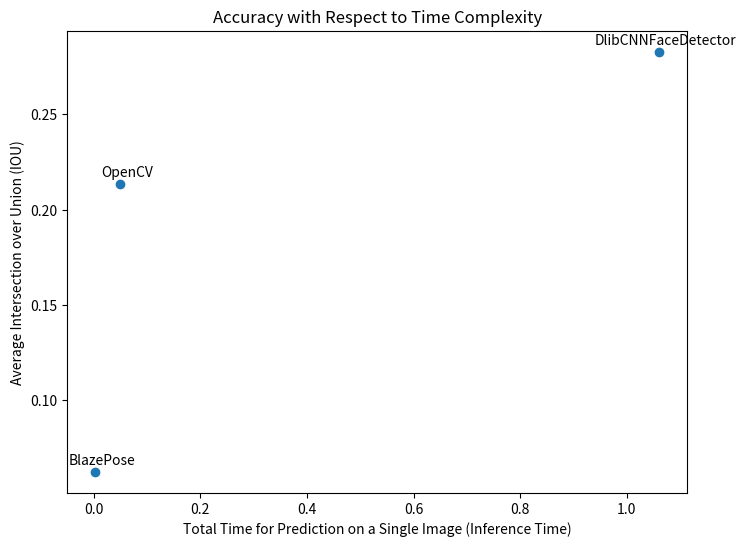

Reproduce this figure in Python.
import matplotlib.pyplot as plt

def plot_accuracy_vs_time_complexity(data):
    models = list(data.keys())
    avg_iou = [data[model]['average_iou'] for model in models]
    inference_time = [data[model]['average_inference_time'] for model in models]

    plt.figure(figsize=(8, 6))
    plt.scatter(inference_time, avg_iou)
    plt.xlabel('Total Time for Prediction on a Single Image (Inference Time)')
    plt.ylabel('Average Intersection over Union (IOU)')
    plt.title('Accuracy with Respect to Time Complexity')

    for i, model in enumerate(models):
        plt.annotate(model, (inference_time[i], avg_iou[i]), textcoords="offset points", xytext=(5, 5), ha='center')

    plt.show()

# Data for OpenCV and BlazePose
data = {
    'OpenCV': {'average_iou': 0.21356696150864374, 'average_inference_time': 0.049498165828872745},
    'BlazePose': {'average_iou': 0.062434269915389064, 'average_inference_time': 0.002759250438664171}
}

# Data for OpenCV and BlazePose
data = {
    'OpenCV': {'average_iou': 0.21356696150864374, 'average_inference_time': 0.049498165828872745},
    'BlazePose': {'average_iou': 0.062434269915389064, 'average_inference_time': 0.002759250438664171},
    'DlibCNNFaceDetector': {'average_iou': 0.2827014003360415, 'average_inference_time': 1.0605117386346712}
}

# Plotting the data
plot_accuracy_vs_time_complexity(data)
